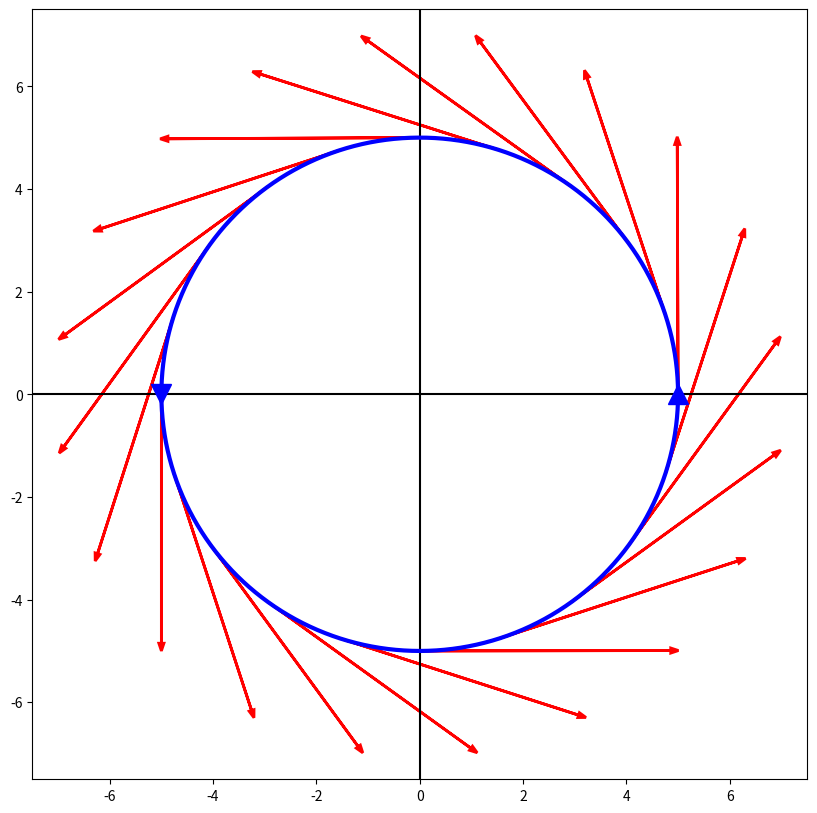

Reproduce this figure in Python.
import numpy as np
import matplotlib.pyplot as plt


curve_color = 'b'
curve_size = 3
orientation_size = 15
plt.figure( figsize=(10,10))

def foo(x, y):
    return -y, x

#axies
plt.plot([-10,10], [0,0], 'k-')
plt.plot([0,0], [-10,10], 'k-')


#curve
#t = np.linspace(0, 1, 1000)
th = np.linspace(-np.pi, np.pi, 1000)
xs = 5*np.cos(th)
ys = 5*np.sin(th)

plt.plot(xs, ys, curve_color+'-', linewidth=curve_size)
plt.plot( [5], [0], curve_color+'^', ms=orientation_size)
plt.plot( [-5], [0], curve_color+'v', ms=orientation_size)

plt.xlim( (-7.5, 7.5) )
plt.ylim( (-7.5, 7.5) )

#arrows
for x, y in zip(xs[::50], ys[::50]):
    dx, dy = foo(x,y)
    plt.arrow(x,y,dx,dy, shape='full', lw=2, length_includes_head=True, head_width=.1, color='r')

#plt.savefig('hw5_figure_1.png')
plt.show()
